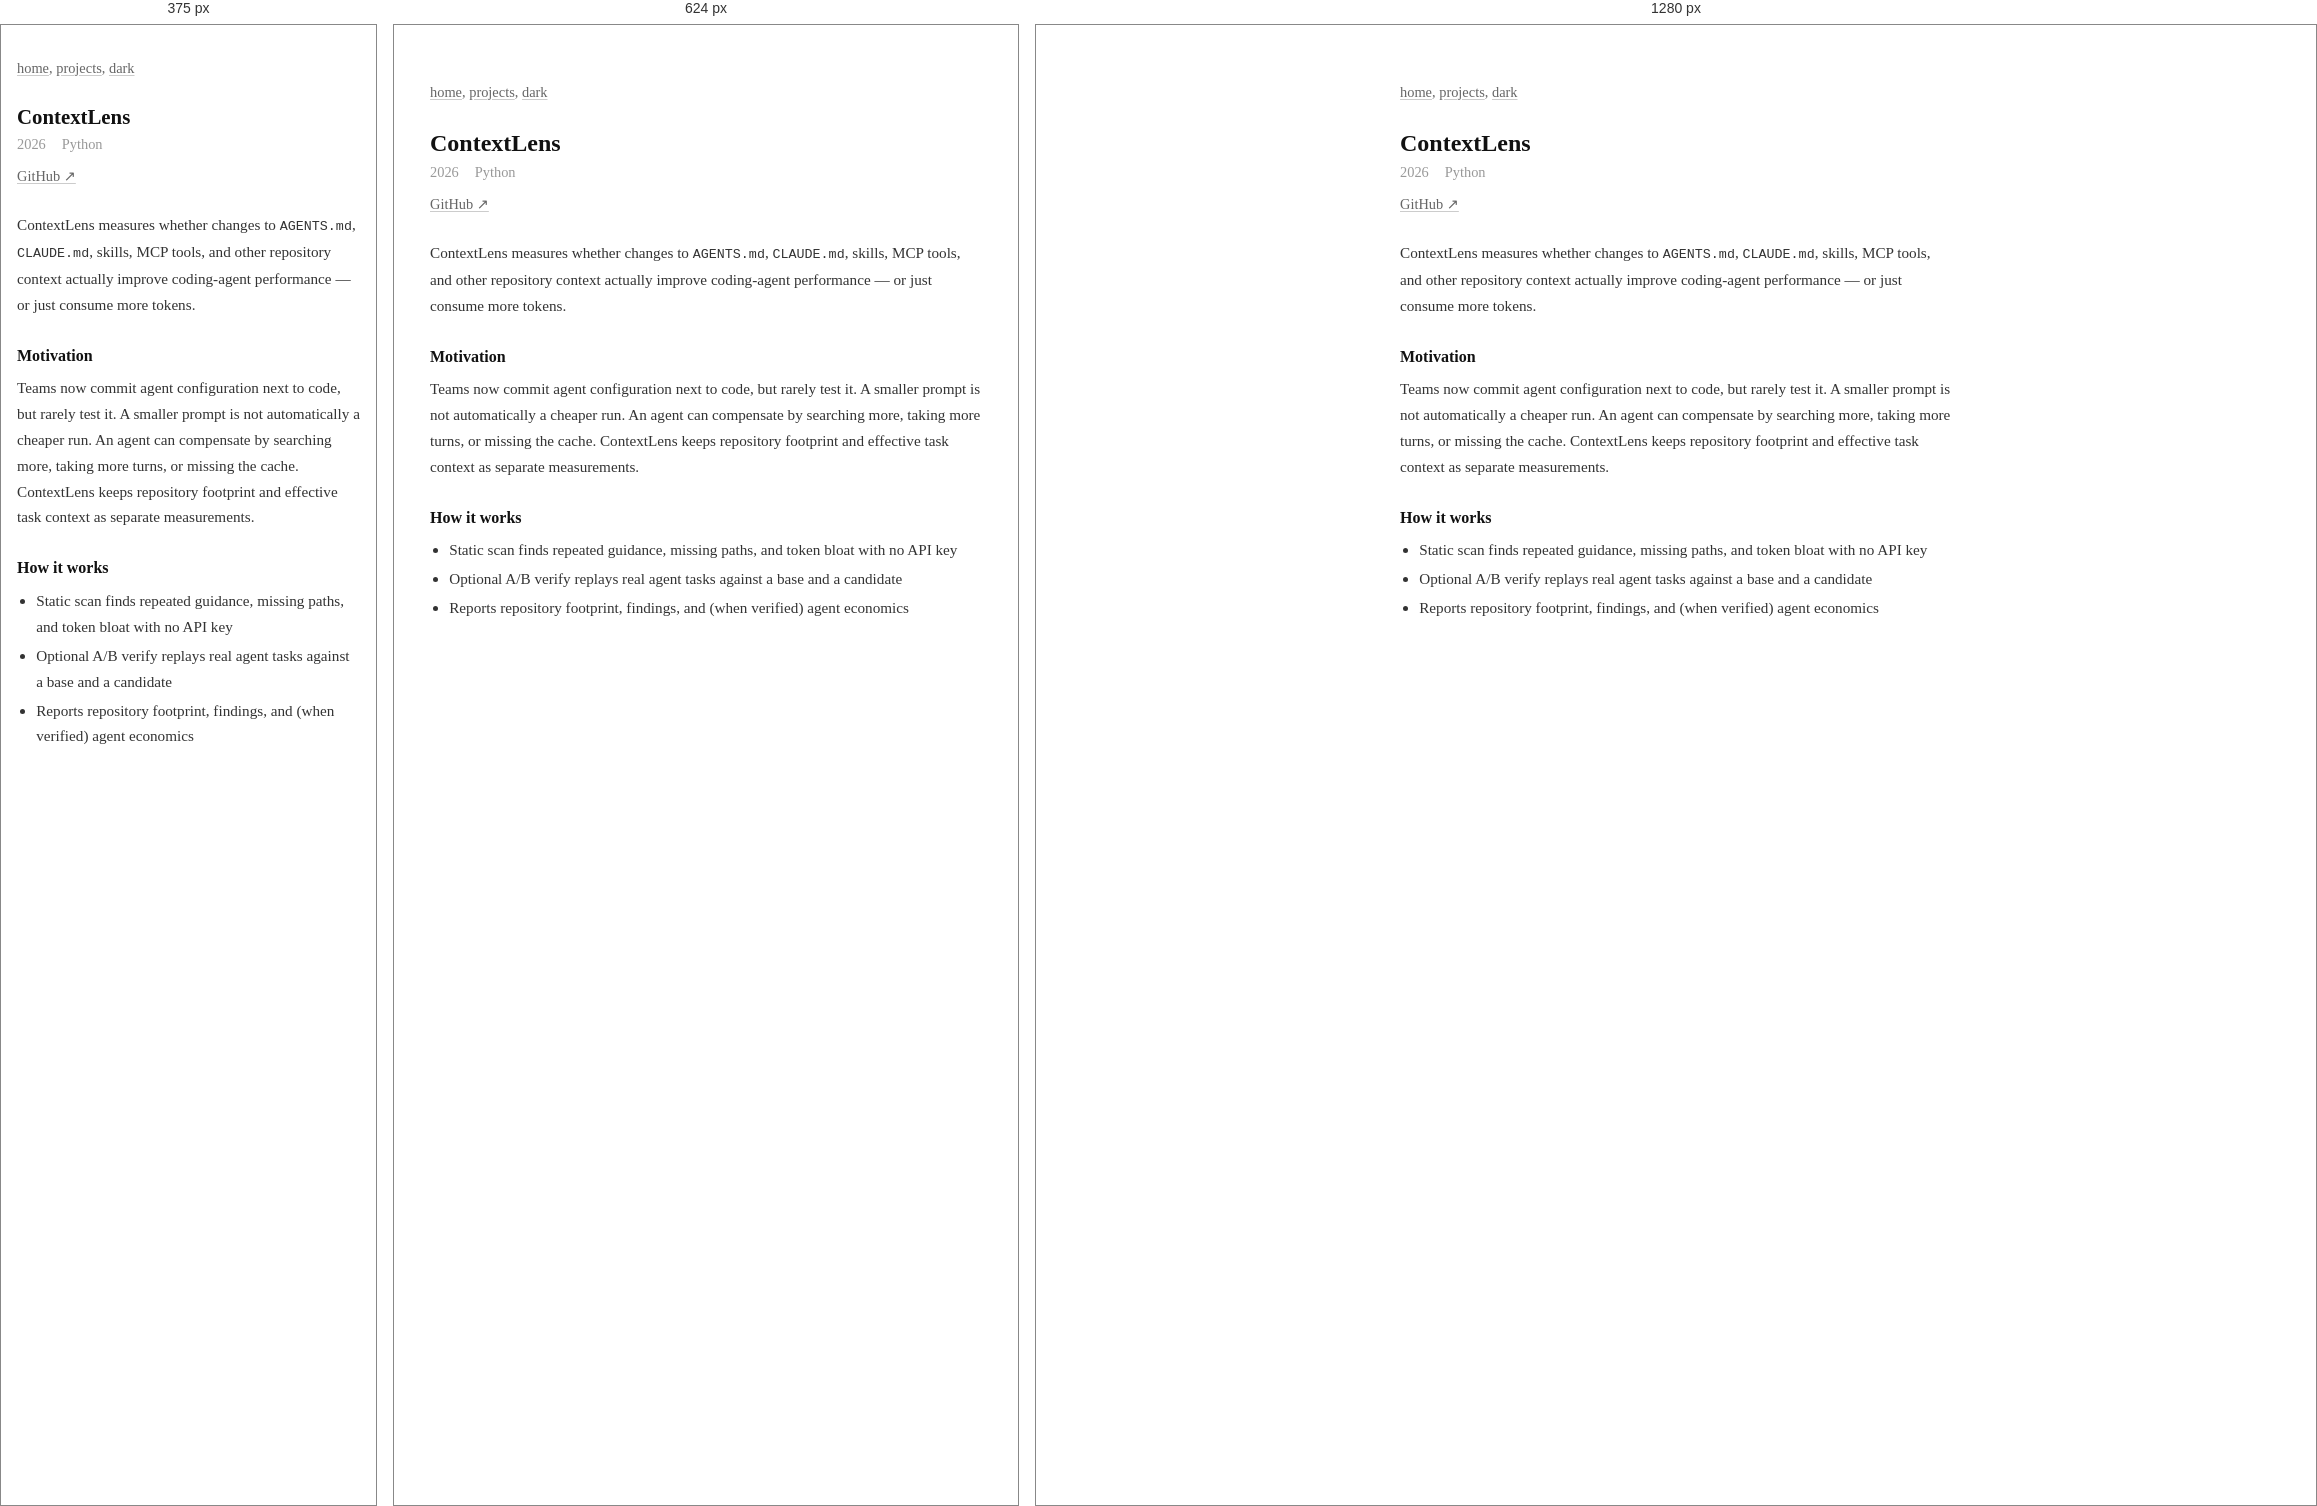
Rendered at 375 px, 624 px and 1280 px, left to right.

<!-- file: contextlens.html -->
<!DOCTYPE html>
<html lang="en">
<head>
    <meta charset="utf-8">
    <meta name="viewport" content="width=device-width, initial-scale=1">
    <title>ContextLens: Test AI Agent Context | Evan Gruhlkey</title>
    <meta name="description" content="ContextLens by Evan Gruhlkey: test your AI agent's context the way you test code, and see whether AGENTS.md files actually help.">
    <link rel="canonical" href="https://evangruhlkey.com/projects/contextlens.html">
    <meta name="author" content="Evan Gruhlkey">
    <meta name="robots" content="index, follow">
    <meta property="og:type" content="article">
    <meta property="og:site_name" content="Evan Gruhlkey">
    <meta property="og:locale" content="en_US">
    <meta property="og:title" content="ContextLens: Test AI Agent Context | Evan Gruhlkey">
    <meta property="og:description" content="ContextLens by Evan Gruhlkey: test your AI agent's context the way you test code, and see whether AGENTS.md files actually help.">
    <meta property="og:url" content="https://evangruhlkey.com/projects/contextlens.html">
    <meta name="twitter:card" content="summary">
    <meta name="twitter:site" content="@evangruhlkey">
    <meta name="twitter:title" content="ContextLens: Test AI Agent Context | Evan Gruhlkey">
    <meta name="twitter:description" content="ContextLens by Evan Gruhlkey: test your AI agent's context the way you test code, and see whether AGENTS.md files actually help.">
    <link rel="icon" href="/favico.ico" type="image/x-icon" sizes="16x16">
    <link rel="stylesheet" href="/style.css">
    <script type="application/ld+json">
{
    "@context": "https://schema.org",
    "@type": "BreadcrumbList",
    "itemListElement": [
        {
            "@type": "ListItem",
            "position": 1,
            "name": "Home",
            "item": "https://evangruhlkey.com/"
        },
        {
            "@type": "ListItem",
            "position": 2,
            "name": "Projects",
            "item": "https://evangruhlkey.com/projects/"
        },
        {
            "@type": "ListItem",
            "position": 3,
            "name": "ContextLens: Test AI Agent Context",
            "item": "https://evangruhlkey.com/projects/contextlens.html"
        }
    ]
}
    </script>
    <script type="application/ld+json">
{
    "@context": "https://schema.org",
    "@type": "SoftwareApplication",
    "name": "ContextLens: Test AI Agent Context",
    "url": "https://evangruhlkey.com/projects/contextlens.html",
    "author": {
        "@type": "Person",
        "name": "Evan Gruhlkey",
        "url": "https://evangruhlkey.com/"
    },
    "description": "ContextLens by Evan Gruhlkey: test your AI agent's context the way you test code, and see whether AGENTS.md files actually help."
}
    </script>
</head>
<body>

    <main>
        <nav class="page-nav">
            <a href="/">home</a>,
            <a href="/projects/">projects</a>,
            <a href="javascript:void(0)" id="theme-link" onclick="toggleTheme()">dark</a>
        </nav>

        <div class="project-header">
            <h1>ContextLens</h1>
            <div class="project-meta">
                <span>2026</span>
                <span>Python</span>
            </div>
            <div class="project-links">
                <a href="https://github.com/EvanGruhlkey/ContextLens" target="_blank" rel="noopener">GitHub &nearr;</a>
            </div>
        </div>

        <div class="project-body">
            <p>
                ContextLens measures whether changes to <code>AGENTS.md</code>, <code>CLAUDE.md</code>,
                skills, MCP tools, and other repository context actually improve coding-agent
                performance — or just consume more tokens.
            </p>

            <h2>Motivation</h2>
            <p>
                Teams now commit agent configuration next to code, but rarely test it. A smaller
                prompt is not automatically a cheaper run. An agent can compensate by searching
                more, taking more turns, or missing the cache. ContextLens keeps repository
                footprint and effective task context as separate measurements.
            </p>

            <h2>How it works</h2>
            <ul>
                <li>Static scan finds repeated guidance, missing paths, and token bloat with no API key</li>
                <li>Optional A/B verify replays real agent tasks against a base and a candidate</li>
                <li>Reports repository footprint, findings, and (when verified) agent economics</li>
            </ul>
        </div>
    </main>

    <script src="/theme.js"></script>

</body>
</html>


/* @media block from style.css */
@media (max-width: 768px) {
    body.honors-page main.honors-layout {
        grid-template-columns: 1fr;
        gap: 1.5rem;
        padding: 2rem 1.25rem 3rem;
    }

    .honors-sidebar {
        position: static;
    }

    .honors-toc {
        flex-direction: row;
        flex-wrap: wrap;
        gap: 0.5rem 1rem;
    }
}

/* @media block from style.css */
@media (max-width: 480px) {
    main {
        padding: 2rem 1rem 3rem;
    }

    h1 {
        font-size: 1.3rem;
    }

    ul.experience li {
        flex-direction: column;
        gap: 0;
    }

    ul.experience .yr {
        width: auto;
    }
}